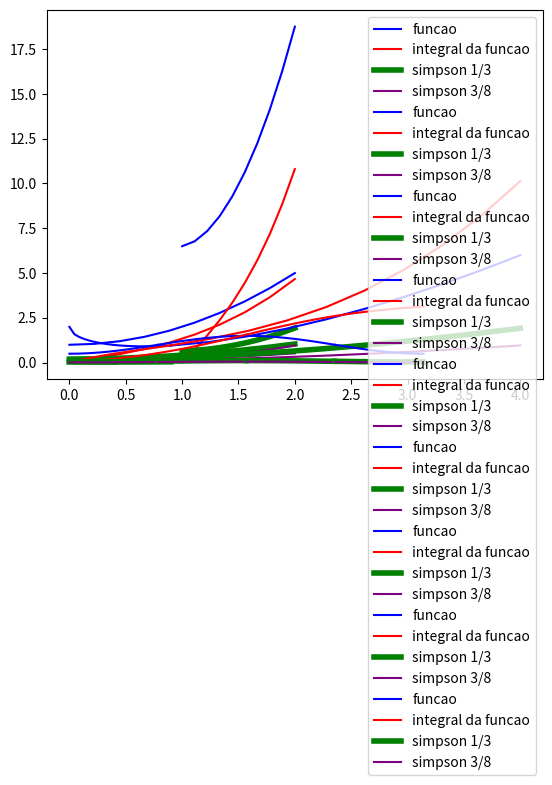

This figure's Python source:
# https://en.wikipedia.org/wiki/Simpson%27s_rule

from math import log, sin, pi
import numpy as np
import matplotlib.pyplot as plt

passos = 10

def simpson_1_3(f, t, h):
    a = t
    b = t+h
    return (h/3)*(f(a) + 4*f((a+b)/2) + f(b))

def simpson_3_8(f, t, h):
    a = t
    b = t+h
    return ((b-a)/8)*(f(a) + 3*f((2*a+b)/3) + 3*f((a+2*b)/3) + f(b))

def setup(lim,passos):
    h = ((lim[1]-lim[0])/2)/passos
    t = np.linspace(lim[0], lim[1], passos, dtype=float) # .astype(float)
    return h, t

def plotaFunc(fun, intF, t, h):
    plt.plot(t, fun(t), 'b', label="funcao")
    plt.plot(t, intF(t), 'r', label="integral da funcao")
    plt.plot(t, simpson_1_3(fun, t, h), 'g', label="simpson 1/3", linewidth=4)
    plt.plot(t, simpson_3_8(fun, t, h), 'purple', label="simpson 3/8")
    plt.legend()
    plt.show()

def printaErro(f, intF, valX, h):
    resp = intF(valX)
    calc = simpson_1_3(f, valX, h)
    print("1/3", calc, "erro:", abs(resp-calc))
    calc = simpson_3_8(f, valX, h)
    print("3/8", calc, "erro:", abs(resp-calc))

def main(fun, intF, lim, passos, xValorTeste):
    h, t = setup(lim, passos)
    plotaFunc(fun, intF, t, h)
    printaErro(f, intF,xValorTeste, h)




print("caso 1")
sobe = 0

f = lambda x: x**2 + 1 + sobe
intF = lambda x: x**3/3 + (1+sobe)*x
lim = np.array([0, 2])

main(f, intF, lim, passos, lim[1])



print("\ncaso 2")
# np.where(x<0, -x, x)
sobe = 2.5

f = lambda x: (2*x**5 - x + 3)/x**2 + sobe
intF = lambda x: (x**4)/2 -np.log(abs(x)) - (3*x.astype(float)**-1) + sobe*x
lim = np.array([1, 2])

main(f, intF, lim, passos, lim[1])



print("\ncaso 3")
sobe = 2

f = lambda x: x**0.5*(x-2) + sobe
intF = lambda x: 0.4*x**2.5 - 4/3*x**1.5 + sobe*x
lim = np.array([0, 4])

lims = np.array([0, 0.4, 0.9, 4])
for xi in range(3):
    main(f, intF, [lims[xi], lims[xi+1]], passos, lims[xi+1])   
# main(f, intF, lim, passos, lim[1])



print("\ncaso 4")
sobe = 1.5

f = lambda x: np.sin(x)**2 - 1 + sobe
intF = lambda x: 1/2*x - 1/4*np.sin(2*x) + 0.5*x
lim = np.array([0, np.pi])

partes = 4
lims = np.linspace(lim[0], lim[1], partes+1)
# main(f, intF, lim, passos, lim[1])
for xi in range(partes):
    main(f, intF, [lims[xi], lims[xi+1]], passos, lims[xi+1])   